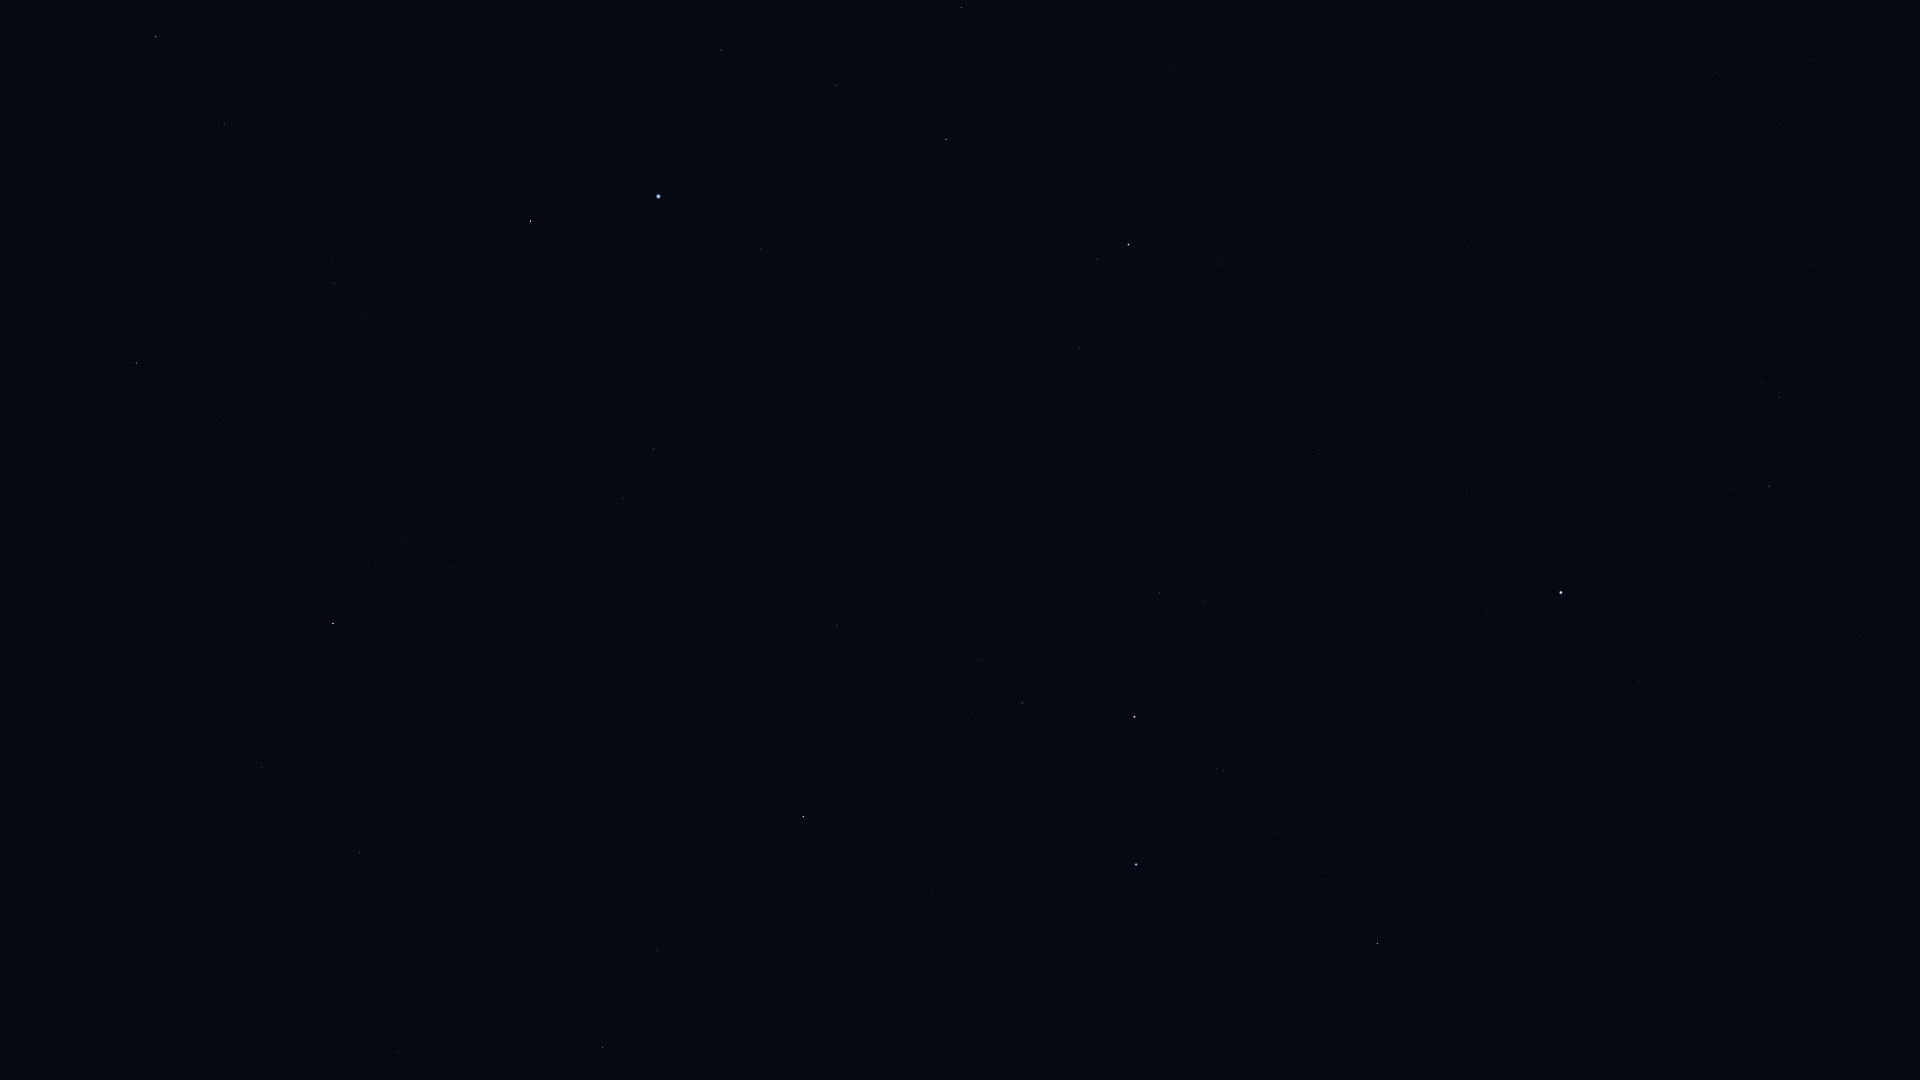

The data file committed next to this chart (first rows):
Star_ID, Name, X, Y
765, HIP 765, 1078, 348
1599, HIP 1599, 624, 498
2021, HIP 2021, 333, 624
2072, HIP 2072, 1097, 259
2081, Ankaa, 1128, 245
2484, HIP 2484, 653, 449
5054, Nenque, 1106, 49
5348, Wurren, 761, 249
5529, Emiw, 529, 400
7083, HIP 7083, 836, 86
7588, Achernar, 658, 196
9007, HIP 9007, 721, 50
9236, HIP 9236, 531, 221
11001, HIP 11001, 363, 317
12394, HIP 12394, 334, 283
14240, HIP 14240, 396, 57
17440, HIP 17440, 224, 124
17678, HIP 17678, 136, 363
18597, HIP 18597, 212, 22
19780, HIP 19780, 156, 37
21949, HIP 21949, 41, 254
109268, Alnair, 1136, 865
98495, HIP 98495, 400, 1054
102395, HIP 102395, 603, 1048
104382, Polaris Australis, 56, 789
105319, HIP 105319, 949, 1038
105858, HIP 105858, 657, 950
106824, Sāmaya, 1517, 1040
107089, HIP 107089, 360, 853
107608, HIP 107608, 1544, 988
108085, Aldhanab, 1377, 944
108375, Itonda, 1368, 926
108661, HIP 108661, 1612, 915
109111, HIP 109111, 1324, 880
109422, HIP 109422, 1505, 861
110130, HIP 110130, 803, 817
110813, Lionrock, 1910, 743
110997, HIP 110997, 1223, 771
111954, HIP 111954, 1640, 681
112122, Tiaki, 1134, 717
112405, HIP 112405, 262, 767
112623, HIP 112623, 1022, 703
113246, HIP 113246, 1488, 613
113368, Fomalhaut, 1561, 593
113638, HIP 113638, 981, 660
114131, HIP 114131, 1205, 601
114341, HIP 114341, 1769, 487
114421, HIP 114421, 1160, 593
114996, HIP 114996, 837, 625
115102, HIP 115102, 1467, 491
115438, HIP 115438, 1780, 397
116084, Poerava, 828, 581
116231, HIP 116231, 1319, 450
118319, Axólotl, 1658, 192
